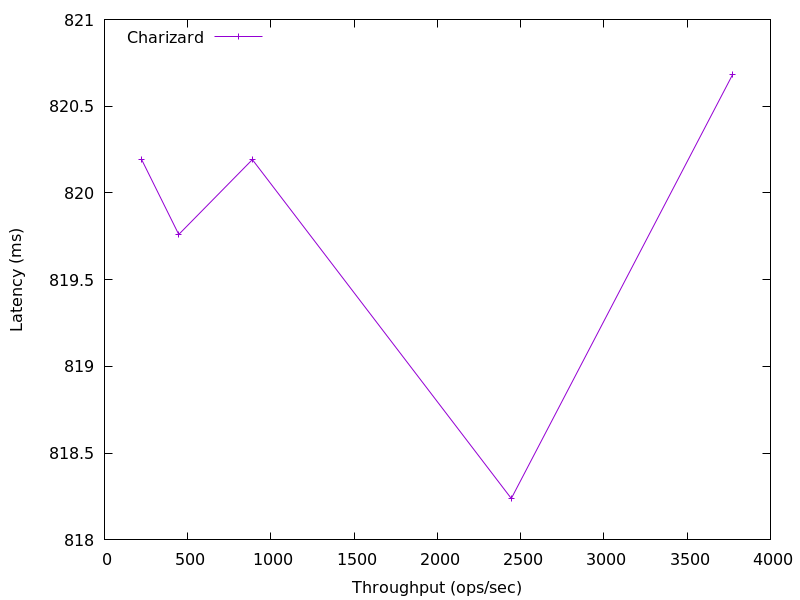

The data file committed next to this chart (first rows):
3773.3055674137095, 820.683392
2444, 818.2
888.2, 820.2
446.3, 819.8
224.2, 820.2
